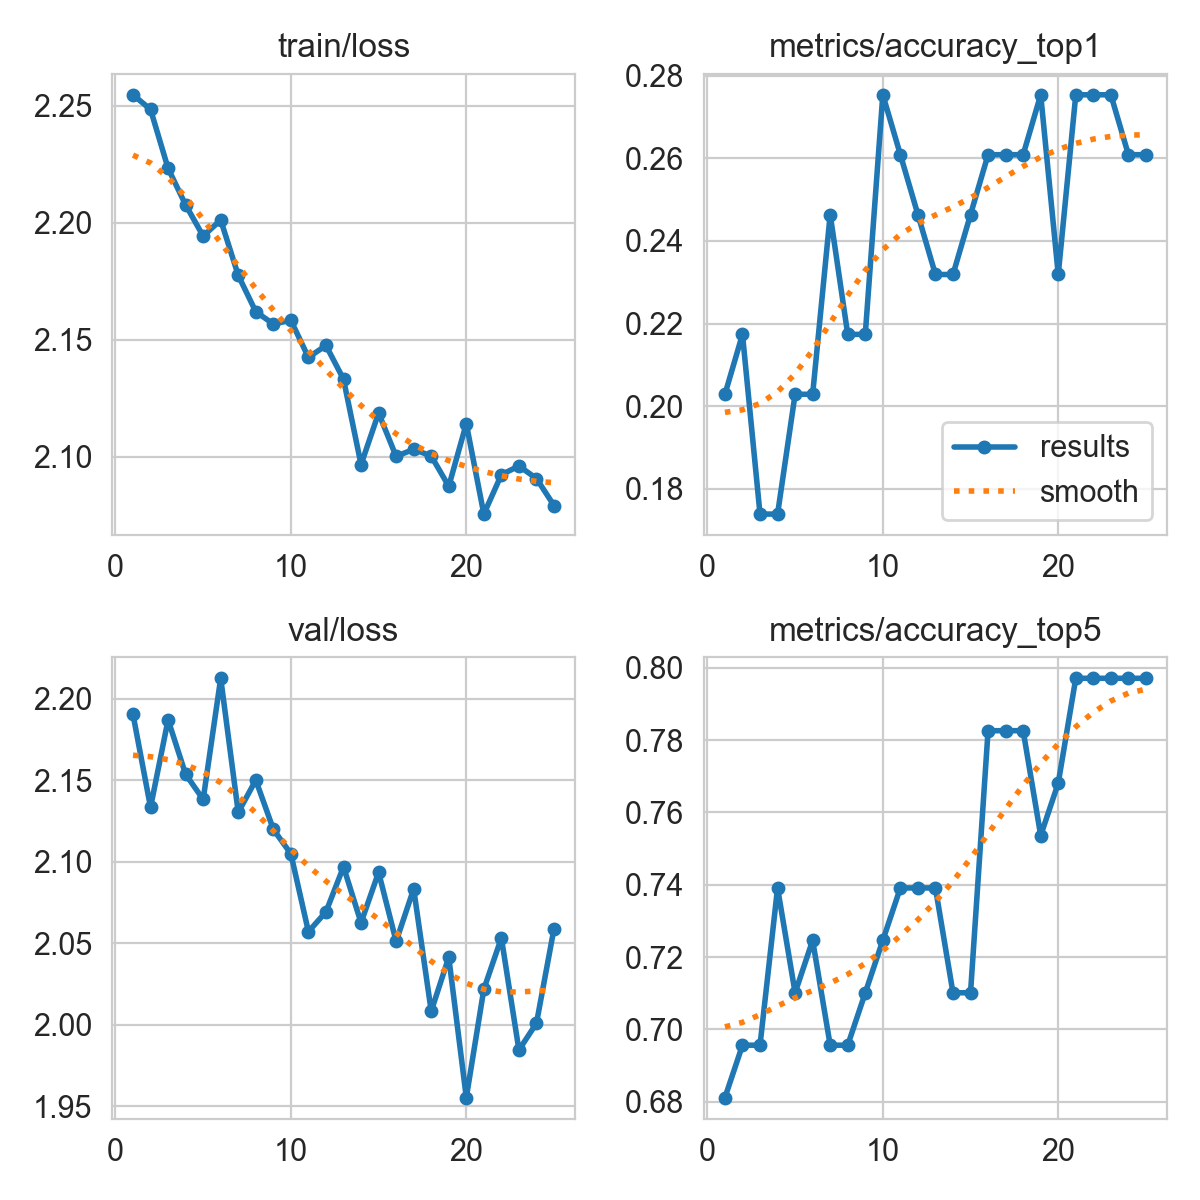

Data behind this chart, as committed beside it:
epoch, time, train/loss, metrics/accuracy_top1, metrics/accuracy_top5, val/loss, lr/pg0, lr/pg1, lr/pg2, lr/pg3, lr/pg4, lr/pg5, lr/pg6, lr/pg7
1, 1709, 2.255, 0.2029, 0.6812, 2.19, 9.85714e-05, 3.28571e-05, 9.85714e-05, 3.28571e-05, 0.06724, 0.06718, 9.85714e-05, 3.28571e-05
2, 2542, 2.248, 0.2174, 0.6956, 2.133, 0.0001907, 6.35693e-05, 0.0001907, 6.35693e-05, 0.034, 0.03387, 0.0001907, 6.35693e-05
3, 3201, 2.223, 0.1739, 0.6956, 2.187, 0.0002749, 9.16415e-05, 0.0002749, 9.16415e-05, 0.0007511, 0.0005678, 0.0002749, 9.16415e-05
4, 3746, 2.208, 0.1739, 0.7391, 2.154, 0.0002644, 8.812e-05, 0.0002644, 8.812e-05, 0.0002644, 8.812e-05, 0.0002644, 8.812e-05
5, 4246, 2.194, 0.2029, 0.7101, 2.138, 0.0002525, 8.416e-05, 0.0002525, 8.416e-05, 0.0002525, 8.416e-05, 0.0002525, 8.416e-05
6, 4797, 2.201, 0.2029, 0.7246, 2.213, 0.0002406, 8.02e-05, 0.0002406, 8.02e-05, 0.0002406, 8.02e-05, 0.0002406, 8.02e-05
7, 5352, 2.178, 0.2464, 0.6956, 2.13, 0.0002287, 7.624e-05, 0.0002287, 7.624e-05, 0.0002287, 7.624e-05, 0.0002287, 7.624e-05
8, 5910, 2.162, 0.2174, 0.6956, 2.15, 0.0002168, 7.228e-05, 0.0002168, 7.228e-05, 0.0002168, 7.228e-05, 0.0002168, 7.228e-05
9, 6612, 2.157, 0.2174, 0.7101, 2.12, 0.000205, 6.832e-05, 0.000205, 6.832e-05, 0.000205, 6.832e-05, 0.000205, 6.832e-05
10, 7334, 2.158, 0.2754, 0.7246, 2.105, 0.0001931, 6.436e-05, 0.0001931, 6.436e-05, 0.0001931, 6.436e-05, 0.0001931, 6.436e-05
11, 8026, 2.142, 0.2609, 0.7391, 2.057, 0.0001812, 6.04e-05, 0.0001812, 6.04e-05, 0.0001812, 6.04e-05, 0.0001812, 6.04e-05
12, 8622, 2.148, 0.2464, 0.7391, 2.069, 0.0001693, 5.644e-05, 0.0001693, 5.644e-05, 0.0001693, 5.644e-05, 0.0001693, 5.644e-05
13, 9097, 2.133, 0.2319, 0.7391, 2.097, 0.0001574, 5.248e-05, 0.0001574, 5.248e-05, 0.0001574, 5.248e-05, 0.0001574, 5.248e-05
14, 9631, 2.097, 0.2319, 0.7101, 2.063, 0.0001456, 4.852e-05, 0.0001456, 4.852e-05, 0.0001456, 4.852e-05, 0.0001456, 4.852e-05
15, 10187, 2.119, 0.2464, 0.7101, 2.094, 0.0001337, 4.456e-05, 0.0001337, 4.456e-05, 0.0001337, 4.456e-05, 0.0001337, 4.456e-05
16, 10738, 2.1, 0.2609, 0.7826, 2.051, 0.0001218, 4.06e-05, 0.0001218, 4.06e-05, 0.0001218, 4.06e-05, 0.0001218, 4.06e-05
17, 11225, 2.103, 0.2609, 0.7826, 2.083, 0.0001099, 3.664e-05, 0.0001099, 3.664e-05, 0.0001099, 3.664e-05, 0.0001099, 3.664e-05
18, 11761, 2.1, 0.2609, 0.7826, 2.008, 9.804e-05, 3.268e-05, 9.804e-05, 3.268e-05, 9.804e-05, 3.268e-05, 9.804e-05, 3.268e-05
19, 12301, 2.087, 0.2754, 0.7536, 2.041, 8.616e-05, 2.872e-05, 8.616e-05, 2.872e-05, 8.616e-05, 2.872e-05, 8.616e-05, 2.872e-05
20, 12834, 2.114, 0.2319, 0.7681, 1.955, 7.428e-05, 2.476e-05, 7.428e-05, 2.476e-05, 7.428e-05, 2.476e-05, 7.428e-05, 2.476e-05
21, 13323, 2.075, 0.2754, 0.7971, 2.022, 6.24e-05, 2.08e-05, 6.24e-05, 2.08e-05, 6.24e-05, 2.08e-05, 6.24e-05, 2.08e-05
22, 13860, 2.092, 0.2754, 0.7971, 2.053, 5.052e-05, 1.684e-05, 5.052e-05, 1.684e-05, 5.052e-05, 1.684e-05, 5.052e-05, 1.684e-05
23, 14398, 2.096, 0.2754, 0.7971, 1.984, 3.864e-05, 1.288e-05, 3.864e-05, 1.288e-05, 3.864e-05, 1.288e-05, 3.864e-05, 1.288e-05
24, 14936, 2.091, 0.2609, 0.7971, 2.001, 2.676e-05, 8.92e-06, 2.676e-05, 8.92e-06, 2.676e-05, 8.92e-06, 2.676e-05, 8.92e-06
25, 15427, 2.079, 0.2609, 0.7971, 2.059, 1.488e-05, 4.96e-06, 1.488e-05, 4.96e-06, 1.488e-05, 4.96e-06, 1.488e-05, 4.96e-06
